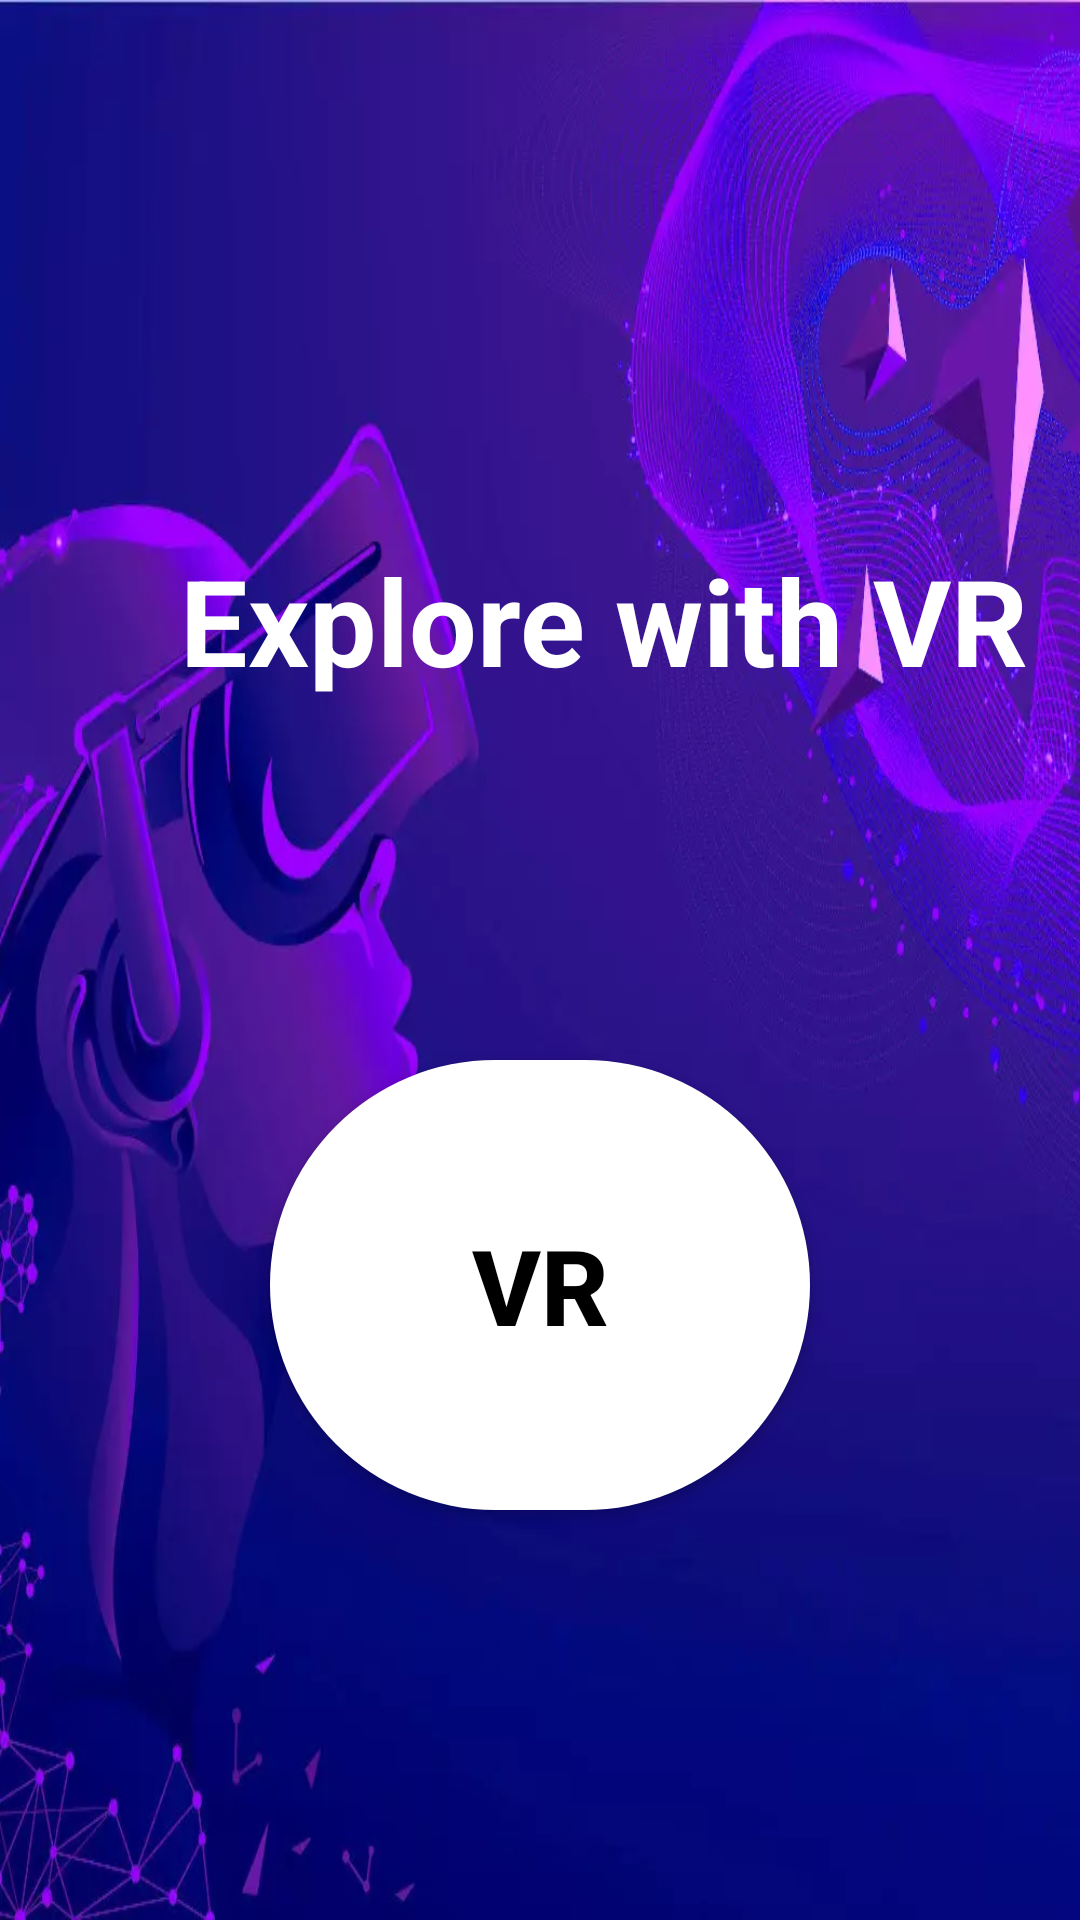

The Android layout XML behind this screen, and the referenced resources:
<!-- AndroidManifest.xml: application theme Theme.SpacePlato -->
<!-- res/layout/fragment_space_travel.xml -->
<?xml version="1.0" encoding="utf-8"?>
<LinearLayout xmlns:android="http://schemas.android.com/apk/res/android"
    xmlns:app="http://schemas.android.com/apk/res-auto"
    xmlns:tools="http://schemas.android.com/tools"
    android:layout_width="match_parent"
    android:layout_height="match_parent"
    android:background="@drawable/vr"
    android:orientation="vertical"
    tools:context=".MainActivity">

    <TextView
        android:id="@+id/textView"
        android:layout_width="wrap_content"
        android:layout_height="wrap_content"
        android:text="Explore with VR"
        android:textColor="@color/white"
        android:textSize="40dp"
        android:textStyle="bold"
        android:layout_marginTop="180dp"
        android:layout_marginLeft="60dp"
        />

    <androidx.constraintlayout.utils.widget.MotionButton
        android:id="@+id/imageButton"
        android:background="@drawable/imagebutton"
        android:layout_width="180dp"
        android:layout_height="150dp"
        android:text="VR"
        android:textSize="35dp"
        android:textColor="@color/black"
        android:textStyle="bold"
        android:layout_gravity="center"
        android:layout_marginTop="120dp"/>


</LinearLayout>
<!-- resources referenced by this layout -->
<resources>
  <!-- drawable imagebutton (drawable-v24) -->
  <shape xmlns:android="http://schemas.android.com/apk/res/android"
      android:shape="rectangle">
  
      <solid android:color="@color/white"/>
      <corners android:radius="200dp"/>
  </shape>
  <!-- drawable vr: jpeg bitmap (drawable-v24, 45096 bytes) -->
  <style name="Theme.SpacePlato" parent="Theme.MaterialComponents.DayNight.DarkActionBar">
          
          <item name="colorPrimary">@color/purple_500</item>
          <item name="colorPrimaryVariant">@color/purple_700</item>
          <item name="colorOnPrimary">@color/white</item>
          
          <item name="colorSecondary">@color/teal_200</item>
          <item name="colorSecondaryVariant">@color/teal_700</item>
          <item name="colorOnSecondary">@color/black</item>
          
          <item name="android:statusBarColor" tools:targetApi="l">?attr/colorOnSecondary</item>
          
      </style>
  <!-- not gathered from this repository: default colours our renderer supplied (Android Studio template values) -->
  <color name="purple_500">#FF6200EE</color>
  <color name="purple_700">#FF3700B3</color>
  <color name="teal_200">#FF03DAC5</color>
  <color name="teal_700">#FF018786</color>
  <color name="black">#FF000000</color>
  <color name="white">#FFFFFFFF</color>
</resources>
